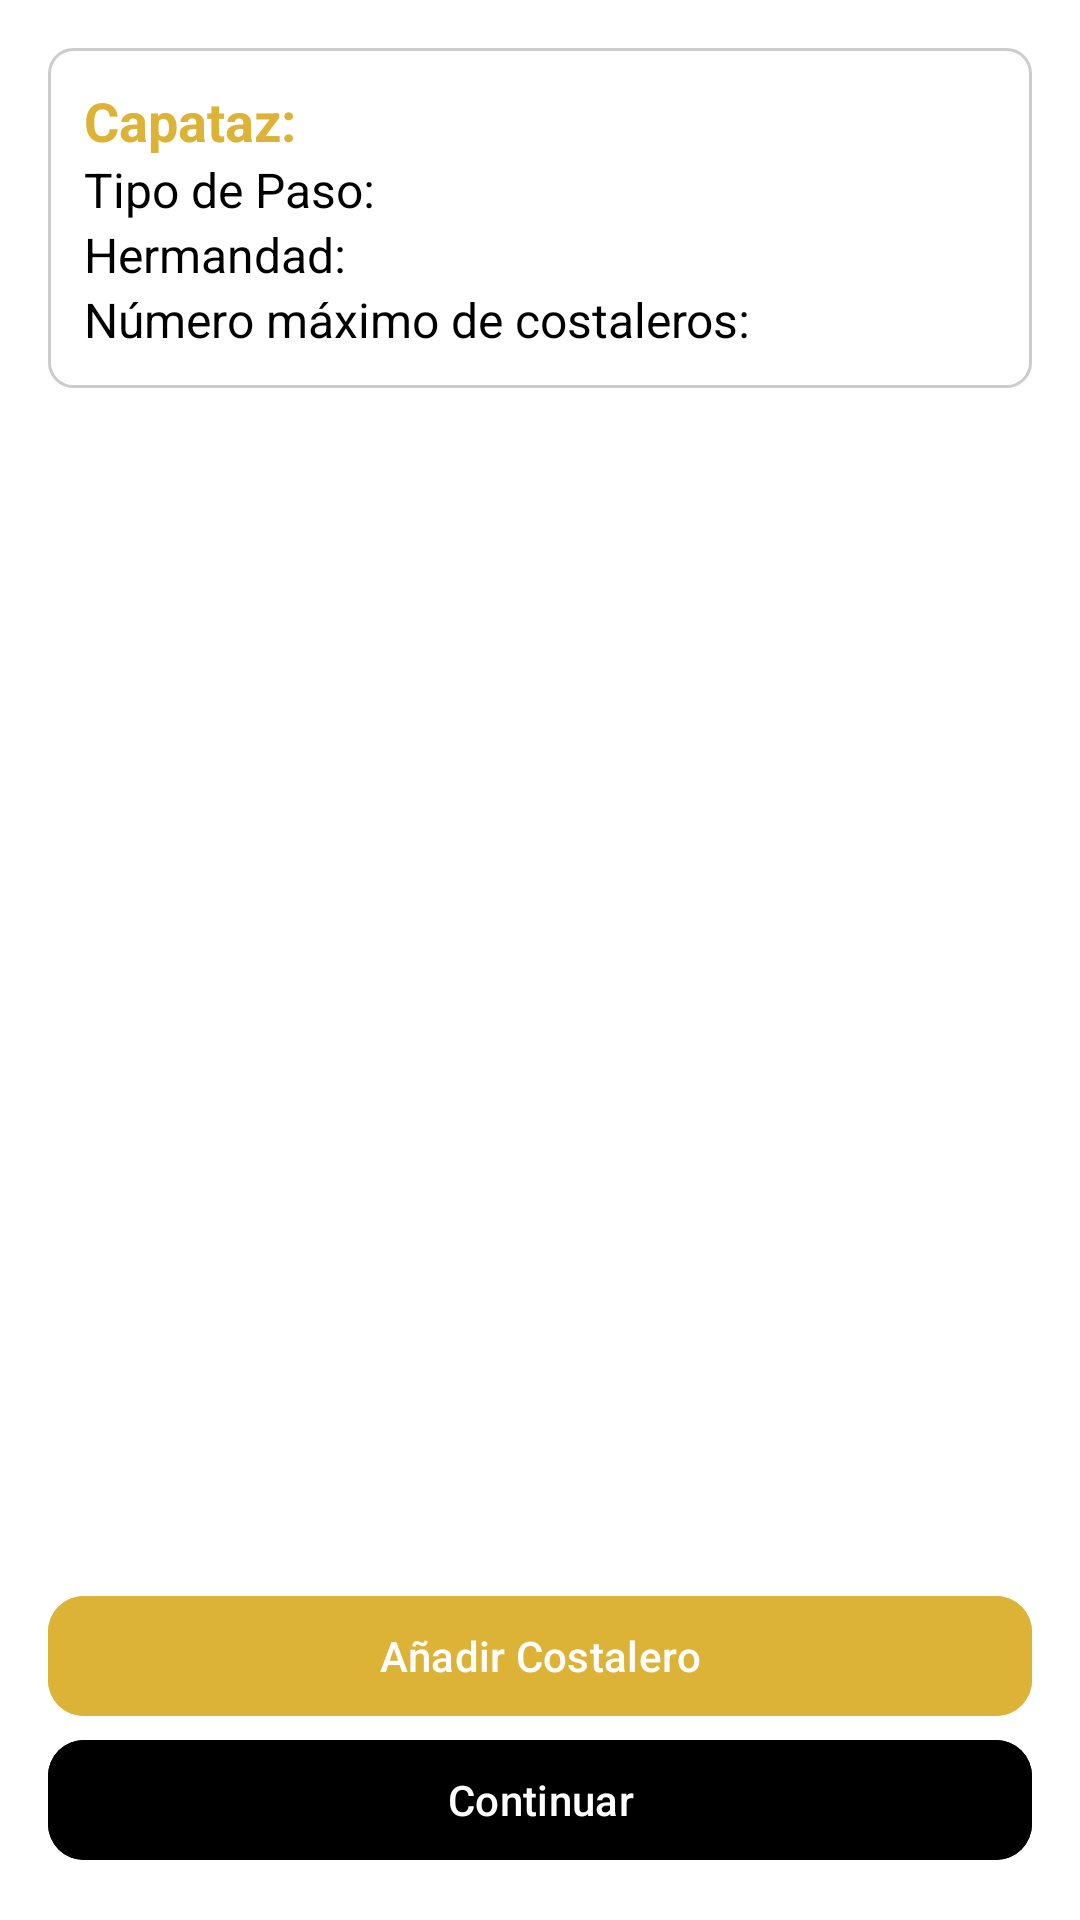

The Android layout XML behind this screen, and the referenced resources:
<!-- AndroidManifest.xml: application theme Theme.Trabajadera -->
<!-- res/layout/f_crear_paso2.xml -->
<?xml version="1.0" encoding="utf-8"?>
<androidx.constraintlayout.widget.ConstraintLayout
    xmlns:android="http://schemas.android.com/apk/res/android"
    xmlns:app="http://schemas.android.com/apk/res-auto"
    android:layout_width="match_parent"
    android:layout_height="match_parent"
    android:padding="16dp"
    android:background="@android:color/white">

    
    <LinearLayout
        android:id="@+id/headerDatos"
        android:layout_width="0dp"
        android:layout_height="wrap_content"
        android:orientation="vertical"
        android:padding="12dp"
        android:background="@drawable/bg_card"
        app:layout_constraintTop_toTopOf="parent"
        app:layout_constraintStart_toStartOf="parent"
        app:layout_constraintEnd_toEndOf="parent">

        <TextView
            android:id="@+id/txtCapataz"
            android:layout_width="match_parent"
            android:layout_height="wrap_content"
            android:text="Capataz: "
            android:textSize="18sp"
            android:textStyle="bold"
            android:textColor="@color/orangeApp"/>

        <TextView
            android:id="@+id/txtTipoPaso"
            android:layout_width="match_parent"
            android:layout_height="wrap_content"
            android:text="Tipo de Paso: "
            android:textSize="16sp"
            android:textColor="@android:color/black"/>

        <TextView
            android:id="@+id/txtHermandad"
            android:layout_width="match_parent"
            android:layout_height="wrap_content"
            android:text="Hermandad: "
            android:textSize="16sp"
            android:textColor="@android:color/black"/>

        <TextView
            android:id="@+id/txtMaxCostaleros"
            android:layout_width="match_parent"
            android:layout_height="wrap_content"
            android:text="Número máximo de costaleros: "
            android:textSize="16sp"
            android:textColor="@android:color/black"/>
    </LinearLayout>

    
    <androidx.recyclerview.widget.RecyclerView
        android:id="@+id/recyclerCostaleros"
        android:layout_width="0dp"
        android:layout_height="0dp"
        android:paddingTop="12dp"
        app:layout_constraintTop_toBottomOf="@id/headerDatos"
        app:layout_constraintBottom_toTopOf="@id/btnAddCostalero"
        app:layout_constraintStart_toStartOf="parent"
        app:layout_constraintEnd_toEndOf="parent"/>

    
    <com.google.android.material.button.MaterialButton
        android:id="@+id/btnAddCostalero"
        android:layout_width="match_parent"
        android:layout_height="wrap_content"
        android:text="Añadir Costalero"
        android:textAllCaps="false"
        android:textColor="@android:color/white"
        android:backgroundTint="@color/orangeApp"
        app:cornerRadius="12dp"
        app:layout_constraintBottom_toTopOf="@id/btnContinuar"
        app:layout_constraintStart_toStartOf="parent"
        app:layout_constraintEnd_toEndOf="parent"/>

    
    <com.google.android.material.button.MaterialButton
        android:id="@+id/btnContinuar"
        android:layout_width="match_parent"
        android:layout_height="wrap_content"
        android:text="Continuar"
        android:textAllCaps="false"
        android:textColor="@android:color/white"
        android:backgroundTint="@color/black"
        app:cornerRadius="12dp"
        app:layout_constraintBottom_toBottomOf="parent"
        app:layout_constraintStart_toStartOf="parent"
        app:layout_constraintEnd_toEndOf="parent"/>

</androidx.constraintlayout.widget.ConstraintLayout>
<!-- resources referenced by this layout -->
<resources>
  <color name="black">#FF000000</color>
  <color name="orangeApp">#ddb337</color>
  <!-- drawable bg_card (drawable) -->
  <shape xmlns:android="http://schemas.android.com/apk/res/android"
      android:shape="rectangle">
      <solid android:color="#FFFFFF" />
      <corners android:radius="8dp"/>
      <stroke android:width="1dp" android:color="#CCCCCC"/>
  </shape>
  <style name="Theme.Trabajadera" parent="Base.Theme.Trabajadera" />
  <style name="Base.Theme.Trabajadera" parent="Theme.Material3.DayNight.NoActionBar">
          
          
      </style>
</resources>
